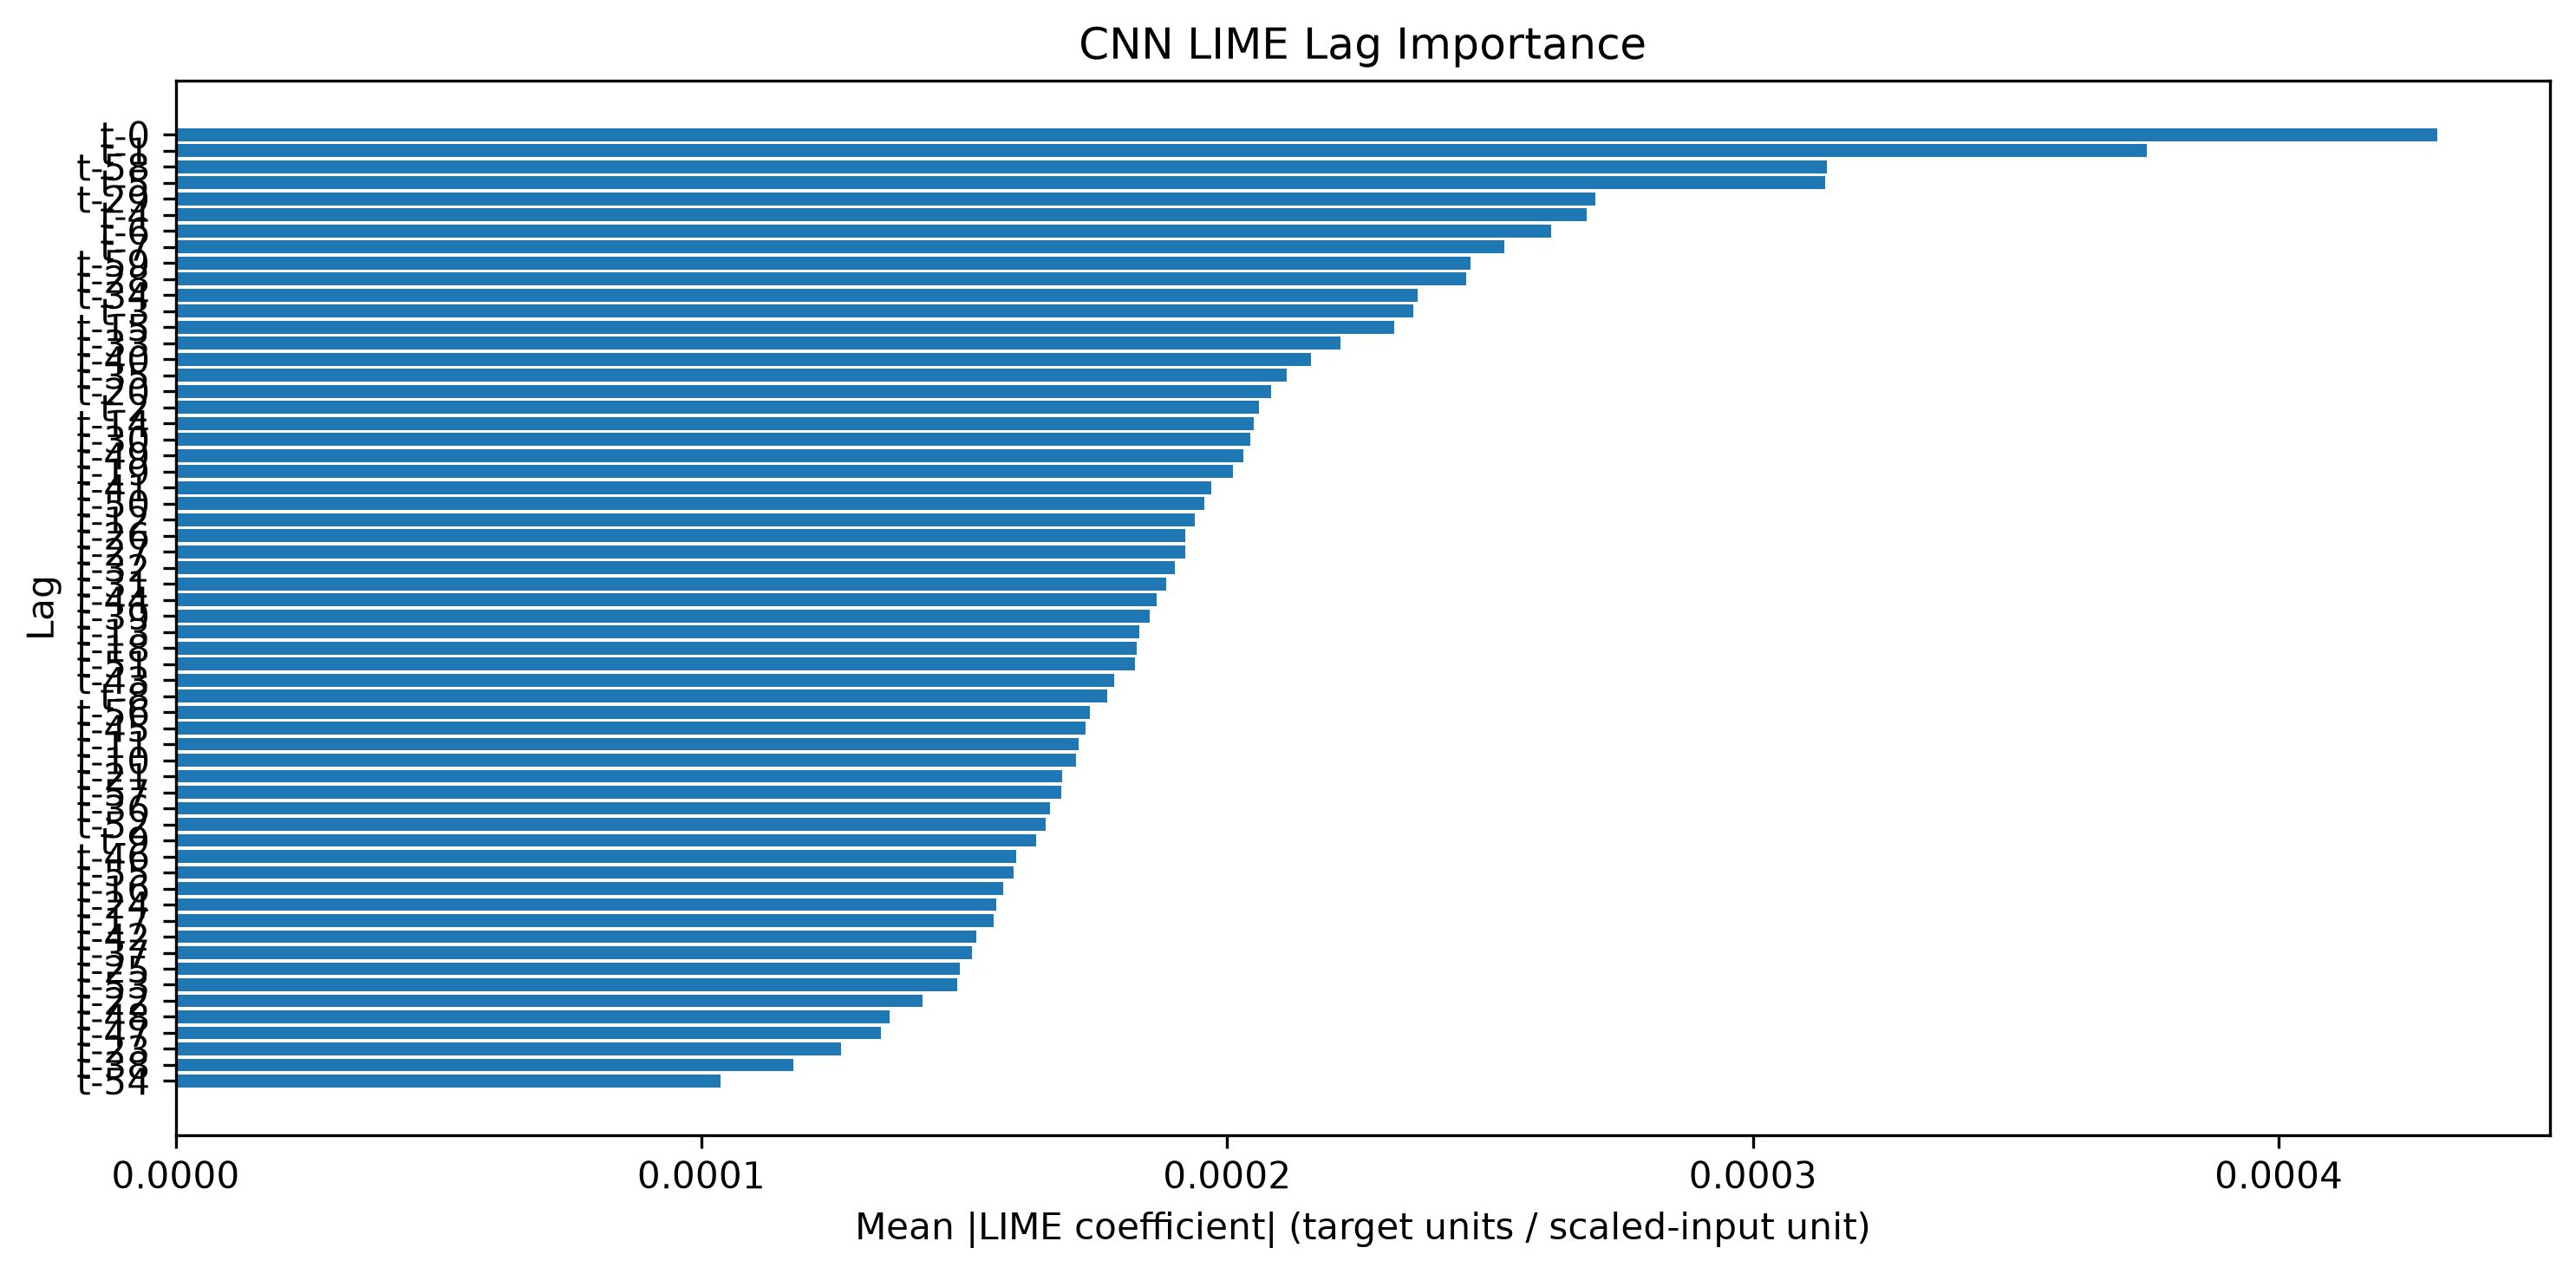

The file beside this chart, header and first rows:
Lag, LIME Mean Abs Importance, LIME Normalized Importance, LIME Rank
t-0, 0.0004301, 0.03628, 1
t-1, 0.000375, 0.03163, 2
t-58, 0.0003141, 0.02649, 3
t-5, 0.0003137, 0.02646, 4
t-29, 0.0002701, 0.02278, 5
t-4, 0.0002684, 0.02264, 6
t-6, 0.0002616, 0.02207, 7
t-7, 0.0002528, 0.02132, 8
t-59, 0.0002463, 0.02077, 9
t-28, 0.0002455, 0.02071, 10
t-34, 0.0002361, 0.01992, 11
t-3, 0.0002354, 0.01986, 12
t-15, 0.0002317, 0.01954, 13
t-33, 0.0002216, 0.01869, 14
t-40, 0.000216, 0.01822, 15
t-35, 0.0002113, 0.01782, 16
t-20, 0.0002084, 0.01758, 17
t-2, 0.0002061, 0.01738, 18
t-14, 0.000205, 0.01729, 19
t-30, 0.0002044, 0.01724, 20
t-49, 0.0002031, 0.01713, 21
t-19, 0.0002011, 0.01697, 22
t-41, 0.0001969, 0.01661, 23
t-50, 0.0001957, 0.01651, 24
t-12, 0.0001939, 0.01636, 25
t-26, 0.0001921, 0.0162, 26
t-27, 0.000192, 0.01619, 27
t-32, 0.0001901, 0.01604, 28
t-31, 0.0001884, 0.01589, 29
t-44, 0.0001866, 0.01574, 30
t-39, 0.0001853, 0.01563, 31
t-13, 0.0001833, 0.01546, 32
t-18, 0.0001829, 0.01543, 33
t-51, 0.0001825, 0.0154, 34
t-43, 0.0001785, 0.01506, 35
t-8, 0.0001772, 0.01495, 36
t-56, 0.0001739, 0.01467, 37
t-45, 0.0001731, 0.0146, 38
t-11, 0.0001717, 0.01448, 39
t-10, 0.0001712, 0.01444, 40
t-21, 0.0001686, 0.01422, 41
t-57, 0.0001684, 0.0142, 42
t-36, 0.0001663, 0.01403, 43
t-52, 0.0001655, 0.01396, 44
t-9, 0.0001636, 0.0138, 45
t-46, 0.0001599, 0.01349, 46
t-55, 0.0001594, 0.01344, 47
t-16, 0.0001574, 0.01328, 48
t-24, 0.0001561, 0.01317, 49
t-17, 0.0001555, 0.01312, 50
t-42, 0.0001522, 0.01284, 51
t-37, 0.0001515, 0.01278, 52
t-25, 0.0001492, 0.01259, 53
t-53, 0.0001487, 0.01255, 54
t-22, 0.0001421, 0.01199, 55
t-48, 0.0001358, 0.01145, 56
t-47, 0.0001341, 0.01132, 57
t-23, 0.0001265, 0.01067, 58
t-38, 0.0001175, 0.00991, 59
t-54, 0.0001037, 0.008746, 60
